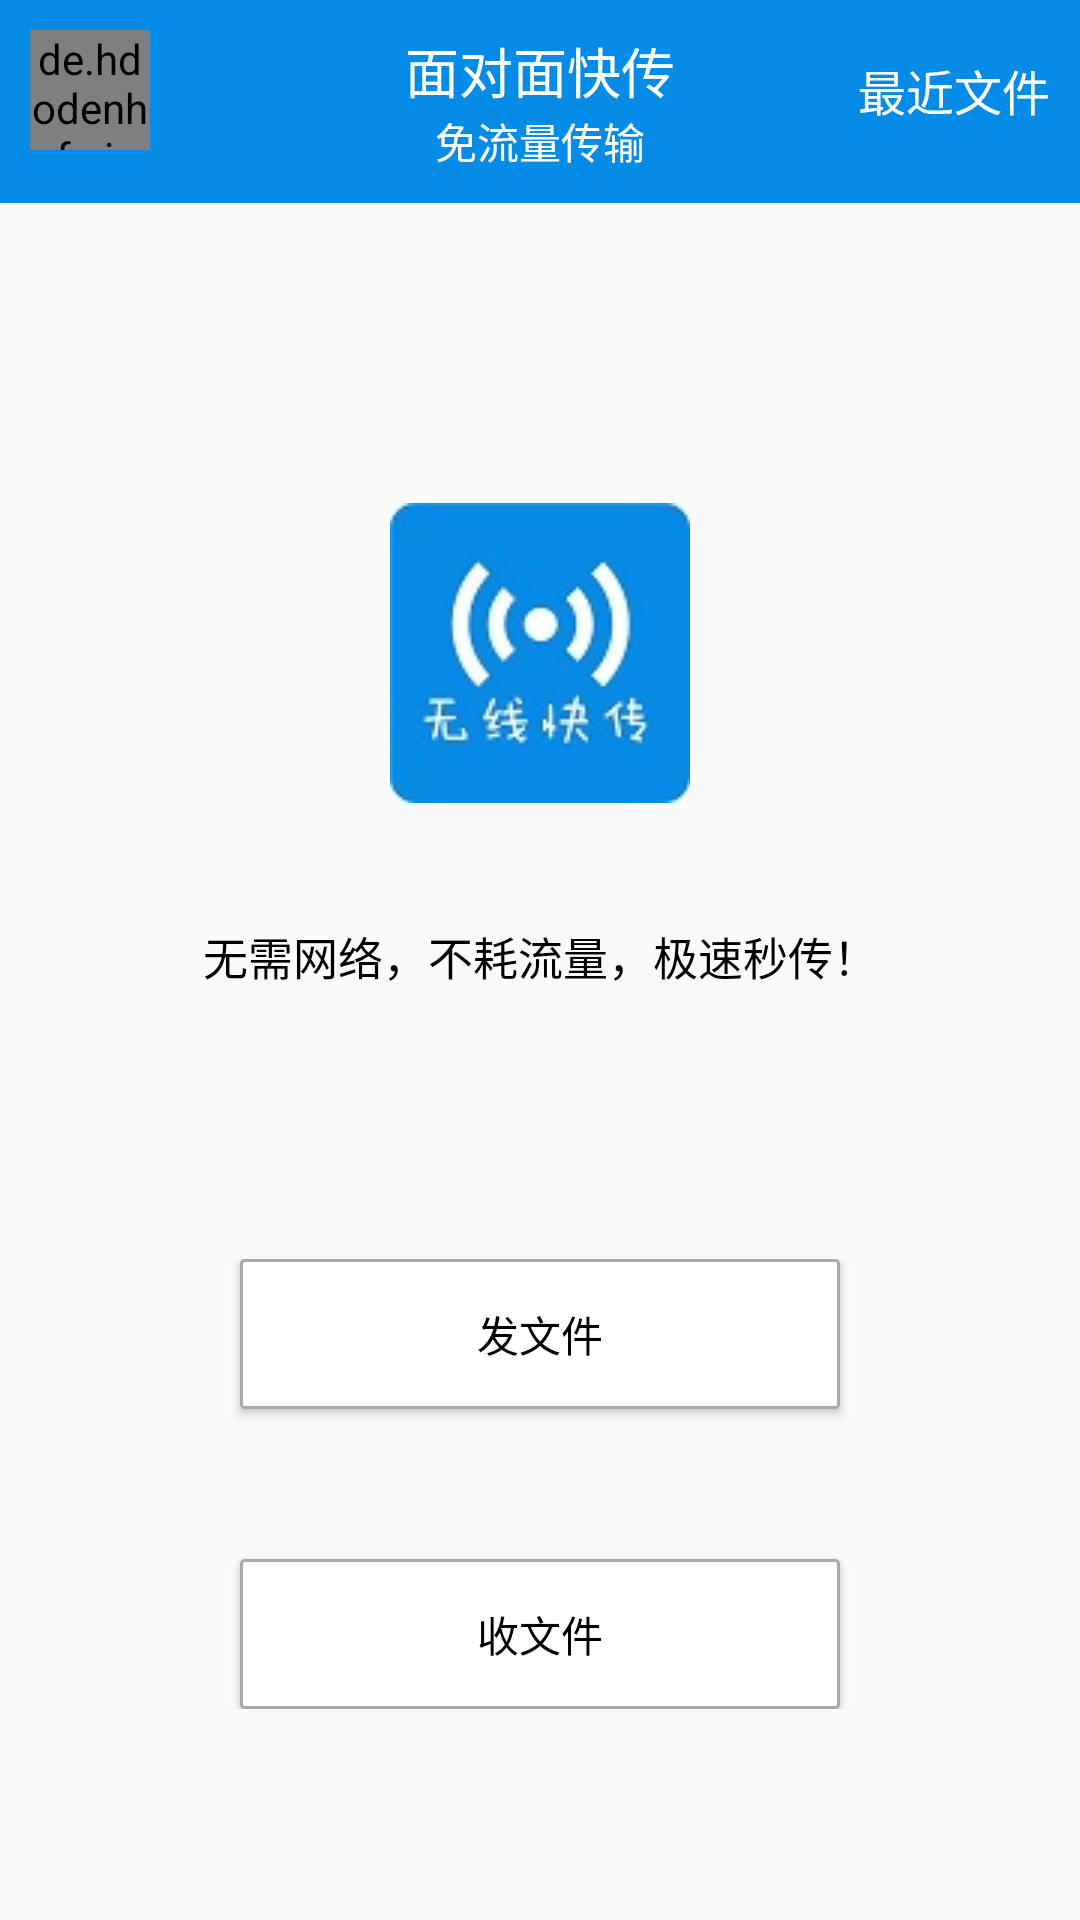

Produce the Android XML layout that renders to this screen, including the resource entries it uses.
<!-- AndroidManifest.xml: application theme AppTheme.NoActionBar -->
<!-- res/layout/activity_main.xml -->
<?xml version="1.0" encoding="utf-8"?>
<LinearLayout xmlns:android="http://schemas.android.com/apk/res/android"
    xmlns:tools="http://schemas.android.com/tools"
    xmlns:app="http://schemas.android.com/apk/res-auto"
    android:layout_width="match_parent"
    android:layout_height="match_parent"
    android:orientation="vertical"
    tools:context=".ui.MainActivity">

    <RelativeLayout
        android:paddingTop="10dp"
        android:id="@+id/main_toobar"
        android:background="@color/colorPrimary"
        android:layout_width="match_parent"
        android:layout_height="0dp"
        android:layout_weight="2"
        android:clipToPadding="true"
        android:fitsSystemWindows="true">

        <de.hdodenhof.circleimageview.CircleImageView
            android:id="@+id/leftbtn"
            android:layout_width="40dp"
            android:layout_height="40dp"
            android:layout_marginLeft="10dp"
            android:src="@mipmap/head"
            app:civ_border_color="#FF000000"
            app:civ_border_width="0dp"
            android:layout_alignBottom="@+id/textView"
            android:layout_alignParentLeft="true" />
        <LinearLayout
            android:orientation="vertical"
            android:layout_centerInParent="true"
            android:layout_width="wrap_content"
            android:layout_height="wrap_content">
            <TextView
                android:layout_width="wrap_content"
                android:layout_height="wrap_content"
                android:text="@string/app_name"
                android:textColor="@android:color/white"
                android:textSize="18sp"
                android:id="@+id/textView" />
            <TextView
                android:layout_gravity="center_horizontal"
                android:layout_width="wrap_content"
                android:layout_height="wrap_content"
                android:text="@string/str_send_title"
                android:textColor="@android:color/white"
                android:textSize="14sp" />
        </LinearLayout>
        <TextView
            android:id="@+id/tv_recent_file"
            android:layout_width="wrap_content"
            android:layout_height="40dp"
            android:background="#00000000"
            android:layout_marginRight="10dp"
            android:gravity="center_vertical"
            android:layout_alignBottom="@+id/textView"
            android:textSize="16sp"
            android:textColor="@color/white"
            android:text="@string/str_recent_file"
            android:layout_alignParentRight="true"
            />
    </RelativeLayout>

    <ImageView
        android:layout_marginTop="100dp"
        android:layout_gravity="center"
        android:layout_width="match_parent"
        android:layout_height="100dp"
        android:src="@mipmap/main_icon"/>

    <LinearLayout
        android:padding="10dp"
        android:orientation="vertical"
        android:layout_width="match_parent"
        android:layout_height="0dp"
        android:layout_weight="11">
        <TextView
            android:layout_margin="20dp"
            android:padding="10dp"
            android:gravity="center_horizontal"
            android:layout_width="match_parent"
            android:layout_height="wrap_content"
            android:textColor="@color/black"
            android:textSize="15sp"
            android:text="@string/str_instruction"/>

        <LinearLayout
            android:orientation="horizontal"
            android:layout_width="match_parent"
            android:layout_height="wrap_content"
            android:layout_weight="1">
            <RelativeLayout
                android:orientation="vertical"
                android:layout_width="match_parent"
                android:gravity="bottom"
                android:layout_height="150dp"
                android:layout_gravity="center">

                <Button
                    android:layout_width="200dp"
                    android:layout_height="50dp"
                    android:text="@string/str_send"
                    android:textColor="@color/black"
                    android:id="@+id/btn_send"
                    android:layout_alignParentTop="true"
                    android:layout_centerHorizontal="true"
                    android:layout_gravity="center"
                    android:background="@drawable/btn_common"/>

                <Button
                    android:layout_width="200dp"
                    android:layout_height="50dp"
                    android:text="@string/str_receive"
                    android:textColor="@color/black"
                    android:id="@+id/btn_receive"
                    android:layout_centerVertical="true"
                    android:layout_alignLeft="@+id/btn_send"
                    android:layout_alignParentBottom="true"
                    android:background="@drawable/btn_common"/>

            </RelativeLayout>
        </LinearLayout>

    </LinearLayout>
</LinearLayout>
<!-- resources referenced by this layout -->
<resources>
  <color name="black">@android:color/black</color>
  <color name="colorPrimary">#068be6</color>
  <color name="white">@android:color/white</color>
  <!-- drawable btn_common (drawable) -->
  <?xml version="1.0" encoding="utf-8"?>
  <selector xmlns:android="http://schemas.android.com/apk/res/android">
      <item android:state_pressed="true">
          <shape android:shape="rectangle">
              <solid android:color="@color/darker_gray"/>
              <stroke
                  android:width="1dp"
                  android:color="#fff" />
              <corners
                  android:radius="1dp"/>
          </shape>
      </item>
  
      <item>
          <shape android:shape="rectangle">
              <solid android:color="@color/white"/>
              <stroke
                  android:width="1dp"
                  android:color="@color/darker_gray" />
              <corners
                  android:radius="1dp"/>
          </shape>
      </item>
  </selector>
  <!-- mipmap head: jpg bitmap (mipmap-xxhdpi, 7144 bytes) -->
  <!-- mipmap main_icon: jpg bitmap (mipmap-xxhdpi, 5411 bytes) -->
  <string name="app_name">面对面快传</string>
  <string name="str_instruction">无需网络，不耗流量，极速秒传！</string>
  <string name="str_receive">收文件</string>
  <string name="str_recent_file">最近文件</string>
  <string name="str_send">发文件</string>
  <string name="str_send_title">免流量传输</string>
  <style name="AppTheme.NoActionBar">
          <item name="windowActionBar">false</item>
          <item name="windowNoTitle">true</item>
      </style>
  <color name="darker_gray">@android:color/darker_gray</color>
</resources>
